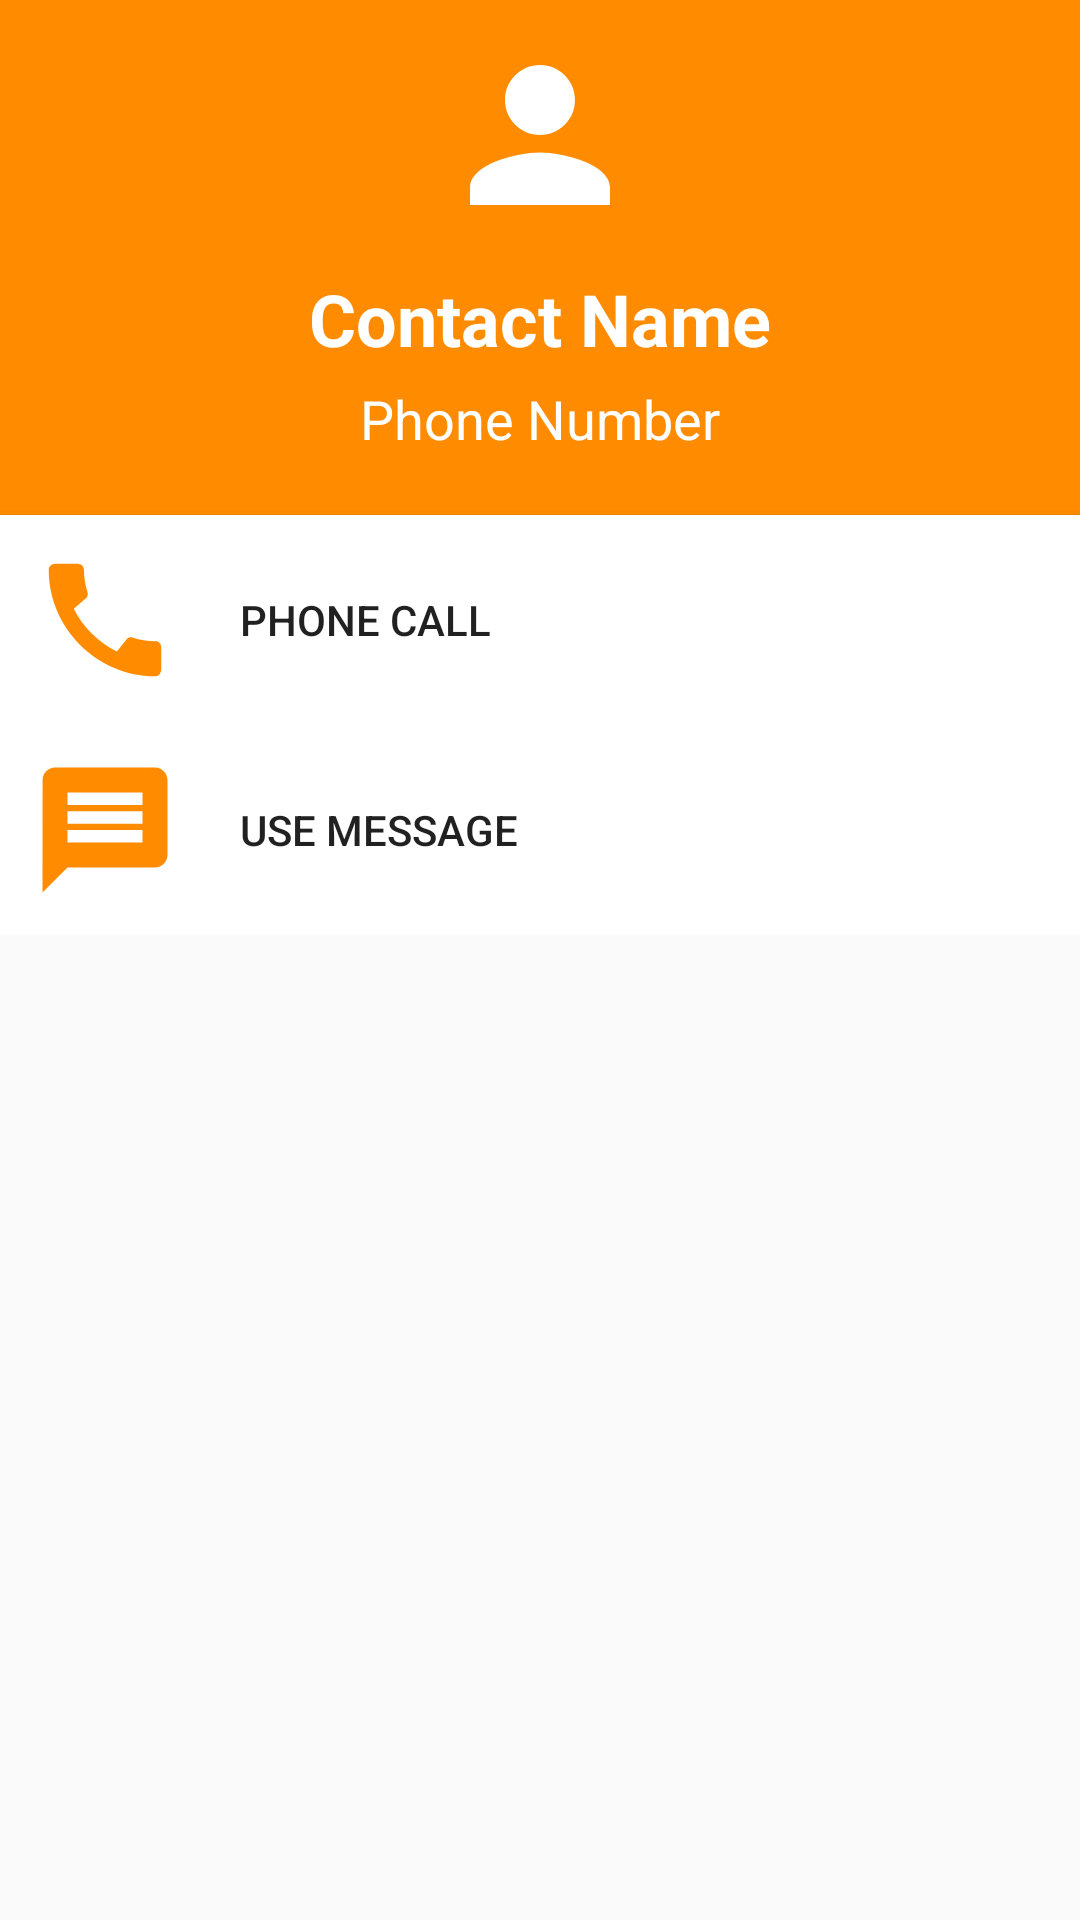

Here is an Android app screen rendered from its layout file. Give the layout XML and the strings, colors and styles it references.
<!-- AndroidManifest.xml: application theme AppTheme -->
<!-- res/layout/dialog_technician.xml -->
<?xml version="1.0" encoding="utf-8"?>
<RelativeLayout xmlns:android="http://schemas.android.com/apk/res/android"
    android:layout_width="350dp"
    android:layout_height="wrap_content"
    android:layout_gravity="center">

    <LinearLayout
        android:layout_width="match_parent"
        android:layout_height="wrap_content"
        android:orientation="vertical"
        android:gravity="center_horizontal"
        android:background="@color/colorPrimary">

        <TextView
            android:id="@+id/contact_name"
            android:layout_width="wrap_content"
            android:layout_height="wrap_content"
            android:text="Contact Name"
            android:textColor="@color/colorWhite"
            android:textStyle="bold"
            android:textSize="24sp"
            android:layout_marginTop="90dp"
            />
        <TextView
            android:id="@+id/contact_phone_number"
            android:layout_width="wrap_content"
            android:layout_height="wrap_content"
            android:textSize="18sp"
            android:text="Phone Number"
            android:textColor="@color/colorWhite"
            android:layout_marginTop="5dp"
            android:layout_marginBottom="10dp"/>

        <Button
            android:id="@+id/btnCall"
            android:layout_width="match_parent"
            android:layout_height="wrap_content"
            android:text="Phone Call"
            android:drawableLeft="@drawable/ic_contact"
            android:background="@color/colorWhite"
            android:textAlignment="textStart"
            android:drawablePadding="20dp"
            android:padding="10dp"
            android:layout_marginTop="10dp"/>
        <Button
            android:id="@+id/btnContactMessage"
            android:layout_width="match_parent"
            android:layout_height="wrap_content"
            android:text="Use Message"
            android:drawablePadding="20dp"
            android:padding="10dp"
            android:drawableLeft="@drawable/ic_message"
            android:background="@color/colorWhite"
            android:textAlignment="textStart"/>


    </LinearLayout>
    <ImageView
        android:id="@+id/img_contact"
        android:layout_width="wrap_content"
        android:layout_height="wrap_content"
        android:src="@drawable/ic_person_white"
        android:padding="10dp"
        android:layout_centerHorizontal="true"
        android:layout_alignParentTop="true"/>
</RelativeLayout>
<!-- resources referenced by this layout -->
<resources>
  <color name="colorPrimary">#FF8C00</color>
  <color name="colorWhite">#FFFFFF</color>
  <!-- drawable ic_contact (drawable) -->
  <vector android:height="50dp" android:tint="#FF8C00"
      android:viewportHeight="24" android:viewportWidth="24"
      android:width="50dp" xmlns:android="http://schemas.android.com/apk/res/android">
      <path android:fillColor="@android:color/white" android:pathData="M20.01,15.38c-1.23,0 -2.42,-0.2 -3.53,-0.56 -0.35,-0.12 -0.74,-0.03 -1.01,0.24l-1.57,1.97c-2.83,-1.35 -5.48,-3.9 -6.89,-6.83l1.95,-1.66c0.27,-0.28 0.35,-0.67 0.24,-1.02 -0.37,-1.11 -0.56,-2.3 -0.56,-3.53 0,-0.54 -0.45,-0.99 -0.99,-0.99H4.19C3.65,3 3,3.24 3,3.99 3,13.28 10.73,21 20.01,21c0.71,0 0.99,-0.63 0.99,-1.18v-3.45c0,-0.54 -0.45,-0.99 -0.99,-0.99z"/>
  </vector>
  <!-- drawable ic_message (drawable) -->
  <vector android:height="50dp" android:tint="@color/colorPrimary"
      android:viewportHeight="24" android:viewportWidth="24"
      android:width="50dp" xmlns:android="http://schemas.android.com/apk/res/android">
      <path android:fillColor="@android:color/white" android:pathData="M20,2L4,2c-1.1,0 -1.99,0.9 -1.99,2L2,22l4,-4h14c1.1,0 2,-0.9 2,-2L22,4c0,-1.1 -0.9,-2 -2,-2zM18,14L6,14v-2h12v2zM18,11L6,11L6,9h12v2zM18,8L6,8L6,6h12v2z"/>
  </vector>
  <!-- drawable ic_person_white (drawable) -->
  <vector android:height="70dp" android:tint="@color/colorWhite"
      android:viewportHeight="24" android:viewportWidth="24"
      android:width="70dp" xmlns:android="http://schemas.android.com/apk/res/android">
      <path android:fillColor="@android:color/white" android:pathData="M12,12c2.21,0 4,-1.79 4,-4s-1.79,-4 -4,-4 -4,1.79 -4,4 1.79,4 4,4zM12,14c-2.67,0 -8,1.34 -8,4v2h16v-2c0,-2.66 -5.33,-4 -8,-4z"/>
  </vector>
  <style name="AppTheme" parent="Theme.AppCompat.Light.NoActionBar">
          
          <item name="colorPrimary">@color/colorPrimary</item>
          <item name="colorPrimaryDark">@color/colorPrimaryDark</item>
          <item name="colorAccent">@color/colorAccent</item>
      </style>
  <color name="colorPrimaryDark">#FF7F00</color>
  <color name="colorAccent">#EE7600</color>
</resources>
